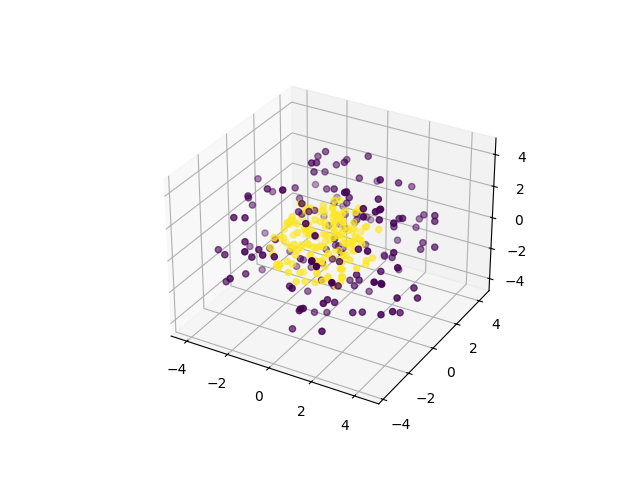

The table this chart was drawn from, first rows:
0, 1, 2, 3, 4, class
-0.426, 3.074, 2.141, 0.5166, 3.079, 0
1.245, 3.129, -1.762, -2.784, 0.3191, 0
-1.402, -2.364, 3.897, -0.9115, 0.5155, 0
2.317, -1.558, -3.624, -0.2211, 1.555, 0
2.458, 2.533, 2.786, -0.3201, -0.5869, 0
0.1348, -2.653, -1.055, 0.9738, 3.888, 0
-1.288, -2.248, -2.237, -0.8775, 3.061, 0
-2.875, -0.8214, 3.287, -1.097, -0.6213, 0
-0.4507, 3.722, 0.8749, -2.22, 2.254, 0
-1.576, -2.701, 0.3769, -2.64, -2.308, 0
-1.684, -3.218, 0.3195, -3.06, -0.5998, 0
1.412, 1.69, -2.666, 1.376, -2.671, 0
3.733, -1.569, 2.172, 1.765, 0.5052, 0
-3.665, 0.9165, -1.456, 0.5393, -2.154, 0
0.09637, 2.929, -0.8203, 2.645, -2.68, 0
-0.9256, -1.548, 2.717, 3.298, 0.4025, 0
0.6857, -1.839, 1.797, -3.204, -2.587, 0
-1.222, -2.854, -0.7107, 3.433, -1.485, 0
-2.458, 1.099, -0.3595, 1.173, -3.898, 0
-1.265, -3.1, -2.376, 1.721, 0.6601, 0
-2.581, 3.433, 1.175, -0.8695, -0.2008, 0
-2.822, 2.474, -0.353, -2.212, -1.38, 0
2.324, -0.7069, 2.038, 2.318, 2.841, 0
-2.478, 1.507, -0.9387, 2.323, 2.919, 0
-1.322, -4.163, 0.3178, -1.606, 0.01338, 0
4.068, -0.7484, 2.228, -1.153, 1.188, 0
-2.411, 3.382, -1.894, 1.138, 0.2196, 0
3.089, 0.2883, -2.223, -2.57, 0.9468, 0
-1.454, -2.494, 1.665, -2.884, -1.129, 0
-0.5871, 0.7956, 4.087, -1.25, -1.043, 0
-1.189, 4.062, 0.0688, 2.281, 0.1792, 0
3.883, -0.2968, 0.9736, 0.288, -2.33, 0
0.4448, 1.113, -3.078, -2.745, -1.791, 0
1.591, 0.9086, 3.818, 2.222, 1.15, 0
2.866, 1.42, 1.625, 3.048, -1.477, 0
-0.9639, 3.771, 1.541, -1.835, -1.92, 0
2.274, -0.5613, -1.436, -3.736, 1.466, 0
-3.795, 1.308, 1.258, -1.104, -1.541, 0
1.166, -2.155, -1.854, 3.859, -0.5315, 0
-2.064, 1.745, 1.086, -3.456, -1.249, 0
0.6517, 4.241, -1.306, 1.201, 0.6381, 0
-1.404, -0.9191, 1.306, -0.5586, 3.945, 0
-1.216, 1.053, -2.377, 3.641, -1.833, 0
-0.5881, -2.857, 2.582, -0.1432, 2.42, 0
4.102, 0.4811, 0.4149, 1.739, 0.3128, 0
-1.243, 2.805, -1.012, -3.121, 0.9834, 0
2.726, 0.3115, -0.2477, 1.819, 3.641, 0
0.5298, -4.533, -0.8754, -0.5834, -1.027, 0
3.184, -0.9929, 2.933, 1.119, 1.767, 0
0.2955, 0.8035, 1.416, -0.8782, 4.164, 0
-0.441, -2.18, -3.862, 0.1455, -1.923, 0
1.333, -2.179, -2.465, -2.178, 2.07, 0
2.809, 1.035, 1.582, 0.8176, -3.206, 0
0.1825, -0.559, 1.785, 2.925, -3.265, 0
3.667, 1.349, 1.489, -0.2152, -2.099, 0
3.131, 2.08, 2.566, 1.487, 1.362, 0
1.54, 3.339, 1.346, -2.061, -1.662, 0
-2.636, 2.71, -1.076, 1.78, 1.695, 0
1.507, -2.575, -0.9877, 3.124, -0.8297, 0
-0.562, 1.325, 4.471, -0.2695, -1.632, 0
... 240 more rows
